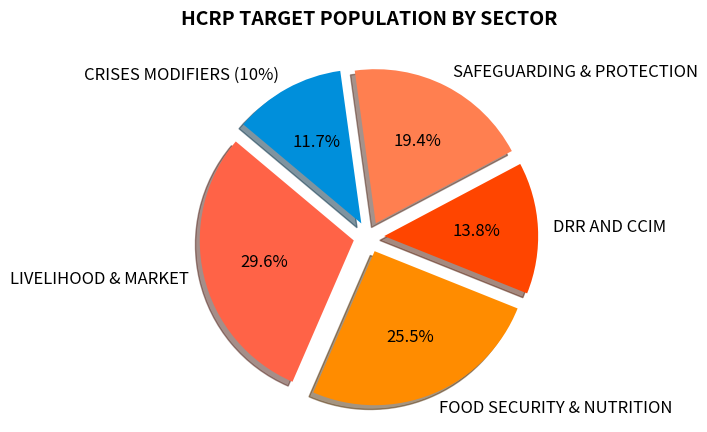

This chart was generated by the following Python code:
import matplotlib.pyplot as plt

# Data for the pie chart
labels = ['LIVELIHOOD & MARKET', 'FOOD SECURITY & NUTRITION', 'DRR AND CCIM', 'SAFEGUARDING & PROTECTION', 'CRISES MODIFIERS (10%)']
sizes = [215268, 185119, 100558, 141259, 85133]
colors = ['#ff6347', '#ff8c00', '#ff4500', '#ff7f50', '#008FDB']  # Predominantly red and orange, with blue

explode = (0.1, 0.1, 0.1, 0.1, 0.1)  # explode all slices slightly for emphasis

# Plotting the pie chart
fig, ax = plt.subplots()
ax.pie(sizes, explode=explode, labels=labels, colors=colors, autopct='%1.1f%%', shadow=True, startangle=140, textprops={'fontsize': 12})
ax.axis('equal')  # Equal aspect ratio ensures that pie is drawn as a circle.

# Adding a title with bold font and spacing
plt.title('HCRP TARGET POPULATION BY SECTOR', fontsize=14, fontweight='bold', pad=20)

# Show the plot
plt.show()
